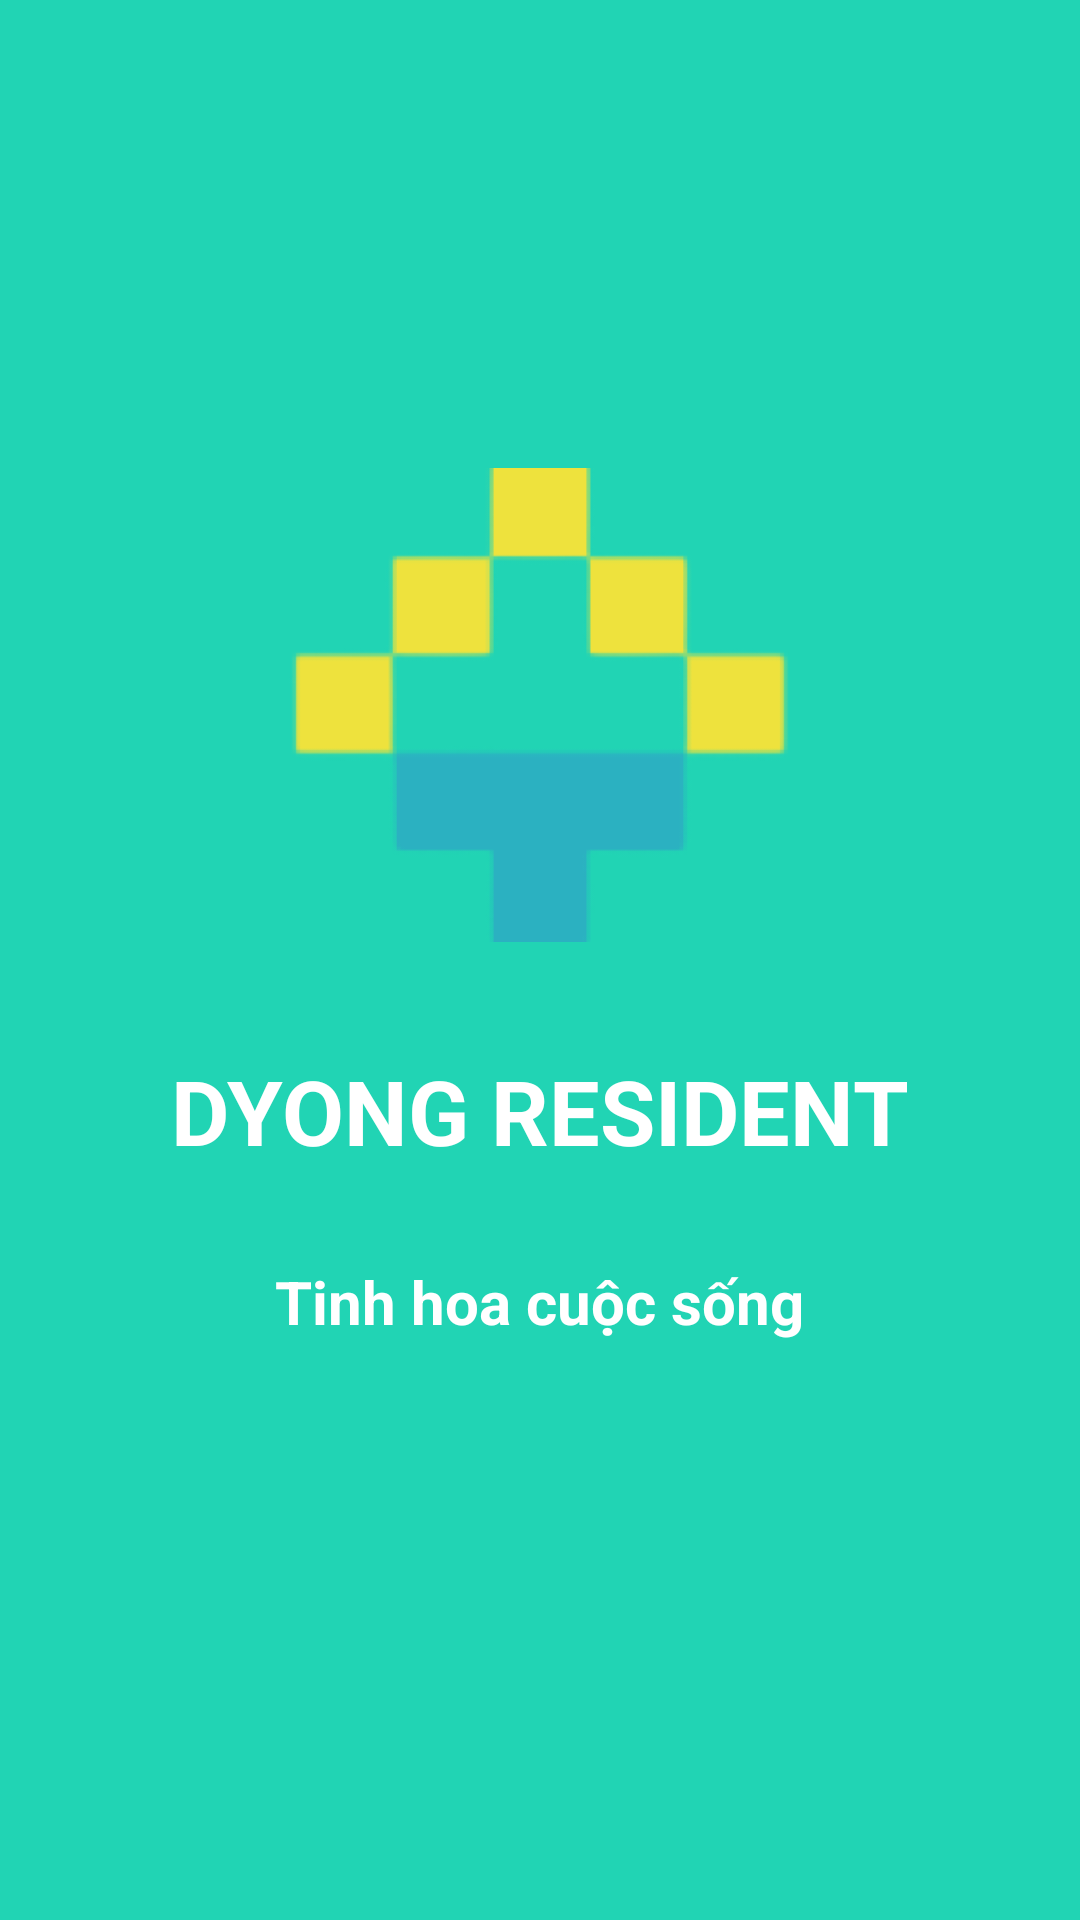

Here is an Android app screen rendered from its layout file. Give the layout XML and the strings, colors and styles it references.
<!-- AndroidManifest.xml: application theme Theme.Dyong_resident -->
<!-- res/layout/splash_screen.xml -->
<?xml version="1.0" encoding="utf-8"?>
<LinearLayout xmlns:android="http://schemas.android.com/apk/res/android"
    android:orientation="vertical"
    android:layout_width="match_parent"
    android:gravity="center_horizontal"
    android:background="#21D4B4"
    android:layout_height="match_parent">

    <ImageView
        android:layout_marginTop="150dp"
        android:layout_width="170dp"
        android:layout_height="170dp"
        android:src="@drawable/img_splash"

        />

    <TextView
        android:layout_marginTop="30dp"
        android:layout_width="wrap_content"
        android:layout_height="wrap_content"
        android:layout_gravity="center"
        android:text="@string/txt_title_app"
        android:textSize="30dp"
        android:textStyle="bold"
        android:textColor="@color/white"
        />

    <TextView
        android:layout_marginTop="30dp"
        android:layout_width="wrap_content"
        android:layout_height="wrap_content"
        android:text="@string/text_splash"
        android:textColor="@color/white"
        android:textSize="20dp"
        android:textStyle="bold"

        />







</LinearLayout>
<!-- resources referenced by this layout -->
<resources>
  <!-- drawable img_splash: png bitmap (drawable, 14844 bytes) -->
  <string name="text_splash">Tinh hoa cuộc sống</string>
  <string name="txt_title_app">DYONG RESIDENT</string>
  <style name="Theme.Dyong_resident" parent="Base.Theme.Dyong_resident" />
  <style name="Base.Theme.Dyong_resident" parent="Theme.Material3.DayNight.NoActionBar">
          
          
      </style>
  <!-- not gathered from this repository: default colours our renderer supplied (Android Studio template values) -->
  <color name="white">#FFFFFFFF</color>
</resources>
